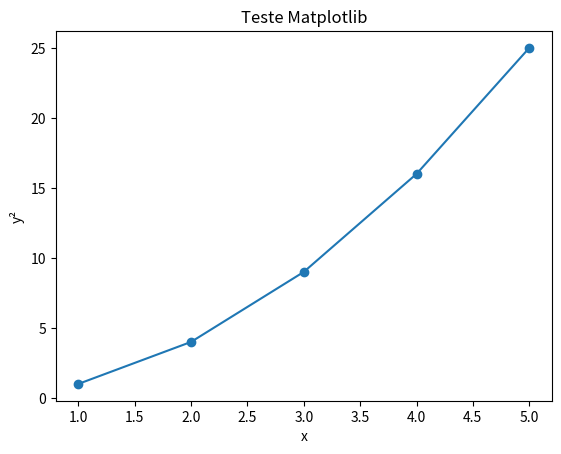

This figure's Python source:
import matplotlib.pyplot as plt

x = [1, 2, 3, 4, 5]
y = [1, 4, 9, 16, 25]

plt.plot(x, y, marker='o')
plt.title("Teste Matplotlib")
plt.xlabel("x")
plt.ylabel("y²")
plt.show()